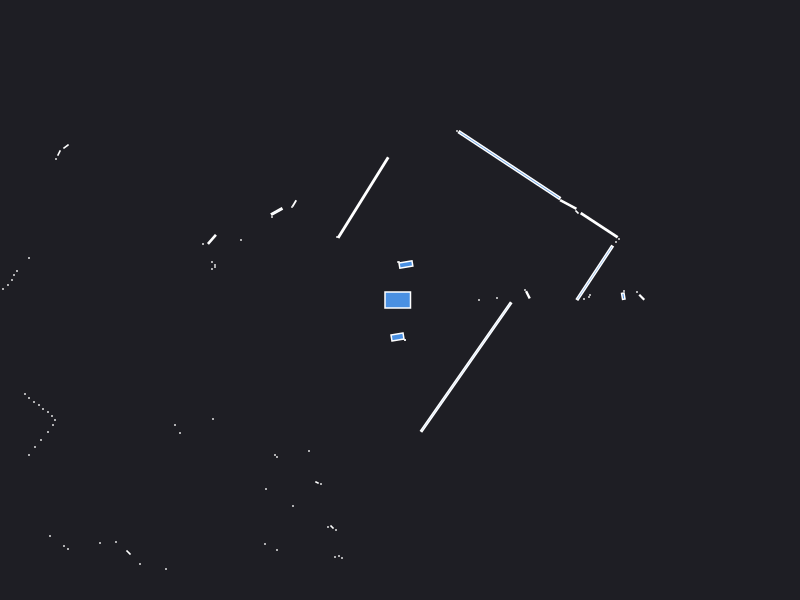

The data file committed next to this chart (first rows):
0.000000	0.000000	0.049500
2.24	0.09	0.000441
2.233	0.03797	0.004566
1.279	0.052	0.004872
1.25	0.1	0.000441
0.79	0.000000	0.000441
0.97	0.02	0.000441
2.37	0.08	0.000441
2.417	0.0275	0.004225
1.89	0.03	0.000441
1.9	0.05	0.000441
1.84	0.01	0.000441
1.948	0.2716	0.2181
2.16	0.58	0.000441
2.19	0.61	0.000441
1.992	0.7481	0.1017
1.77	0.88	0.001657
1.683	0.9553	0.01913
1.094	1.349	0.7296
0.57	1.69	0.000441
0.05919	0.3549	0.01481
-0.01	0.38	0.000441
-0.02	0.38	0.000441
-0.3683	1.024	0.4312
-0.63	0.63	0.000441
-1.056	0.9659	0.003799
-1.08	0.93	0.000441
-1.233	0.8851	0.01167
-1.28	0.83	0.000441
-5.51	3.37	0.000441
-5.55	3.31	0.000441
-5.61	3.25	0.000441
-5.68	3.19	0.000441
-5.73	3.13	0.000441
-5.78	3.06	0.000441
-5.83	3	0.000441
-3.34	1.535	0.003078
-3.41	1.47	0.002472
-3.44	1.41	0.000441
-1.59	0.6	0.000441
-1.881	0.6063	0.01058
-1.97	0.56	0.000441
-1.88	0.38	0.000441
-1.85	0.35	0.000441
-1.85	0.33	0.000441
-1.88	0.31	0.000441
-3.71	0.42	0.000441
-3.83	0.29	0.000441
-3.86	0.25	0.000441
-3.88	0.2	0.000441
-3.92	0.15	0.000441
-3.97	0.11	0.000441
-4.02	0.06	0.000441
-5.77	-0.06	0.000441
-5.65	-0.13	0.000441
-5.54	-0.2	0.000441
-5.46	-0.26	0.000441
-5.37	-0.32	0.000441
-4.71	-0.4	0.000441
-4.68	-0.46	0.000441
-4.64	-0.51	0.000441
... 56 more rows
